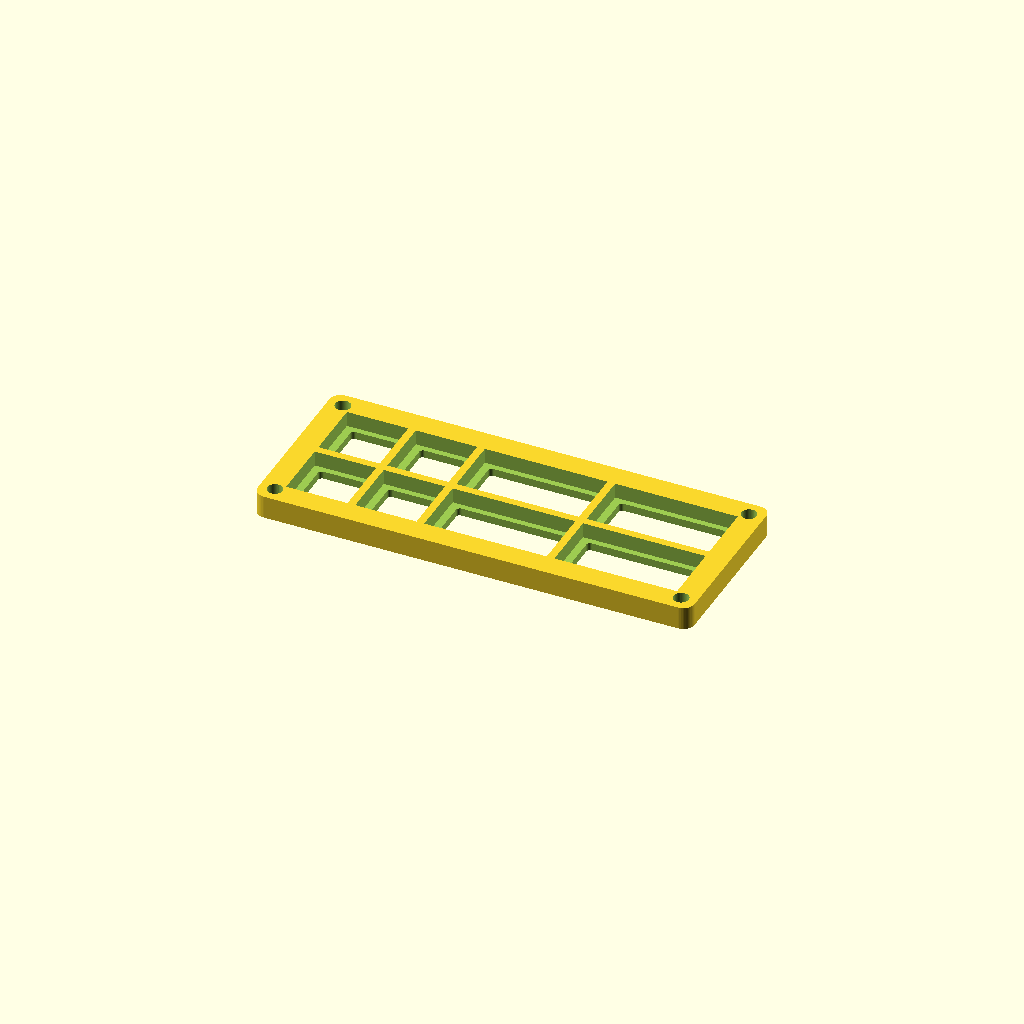
Cell 1: the model at its default parameters.
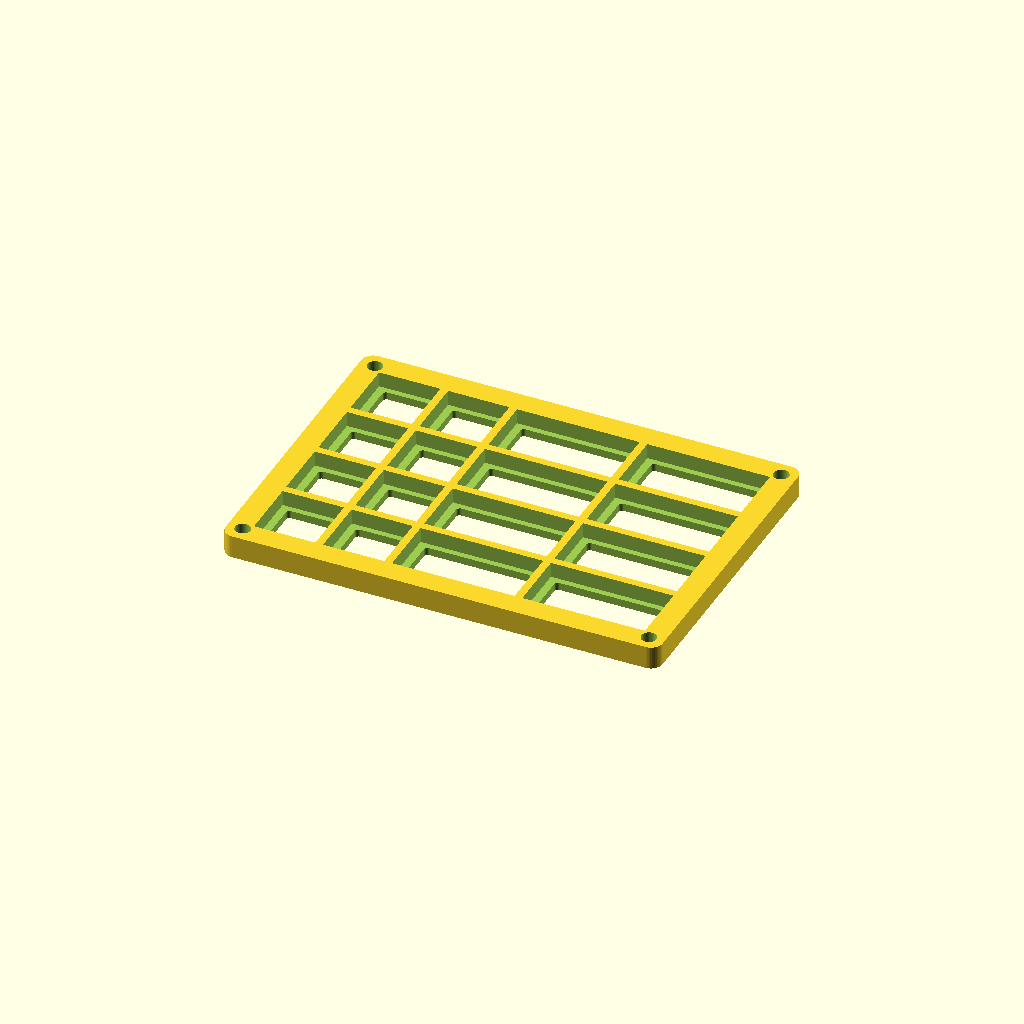
Cell 2 — rows set to 4, the other parameters unchanged.
All cells are drawn from one camera (rotation 55°, 0°, 25°, orthographic, colour scheme Cornfield), so only the parameter changes between them.
Source of the model, print_frame_mixed_2n2w_2rows.scad:
// ============================================
// PRINT FILE: Mixed Frame - 2 Narrow + 2 Wide (2 rows)
// ============================================
// 4 columns x 2 rows = 8 slots
// Columns: Narrow, Narrow, Wide, Wide
// Balanced configuration for common and larger connectors
// Print with back side down (no supports needed)
// ============================================

include <frame_variable.scad>

// Column widths: N=narrow (16mm), W=wide (32mm)
col_widths = [N, N, W, W];
rows = 2;

// Render
grid_frame_variable(col_widths, rows);
Customizer parameters (derived from the source; name, type, default, range or options):
rows: number, default 2
